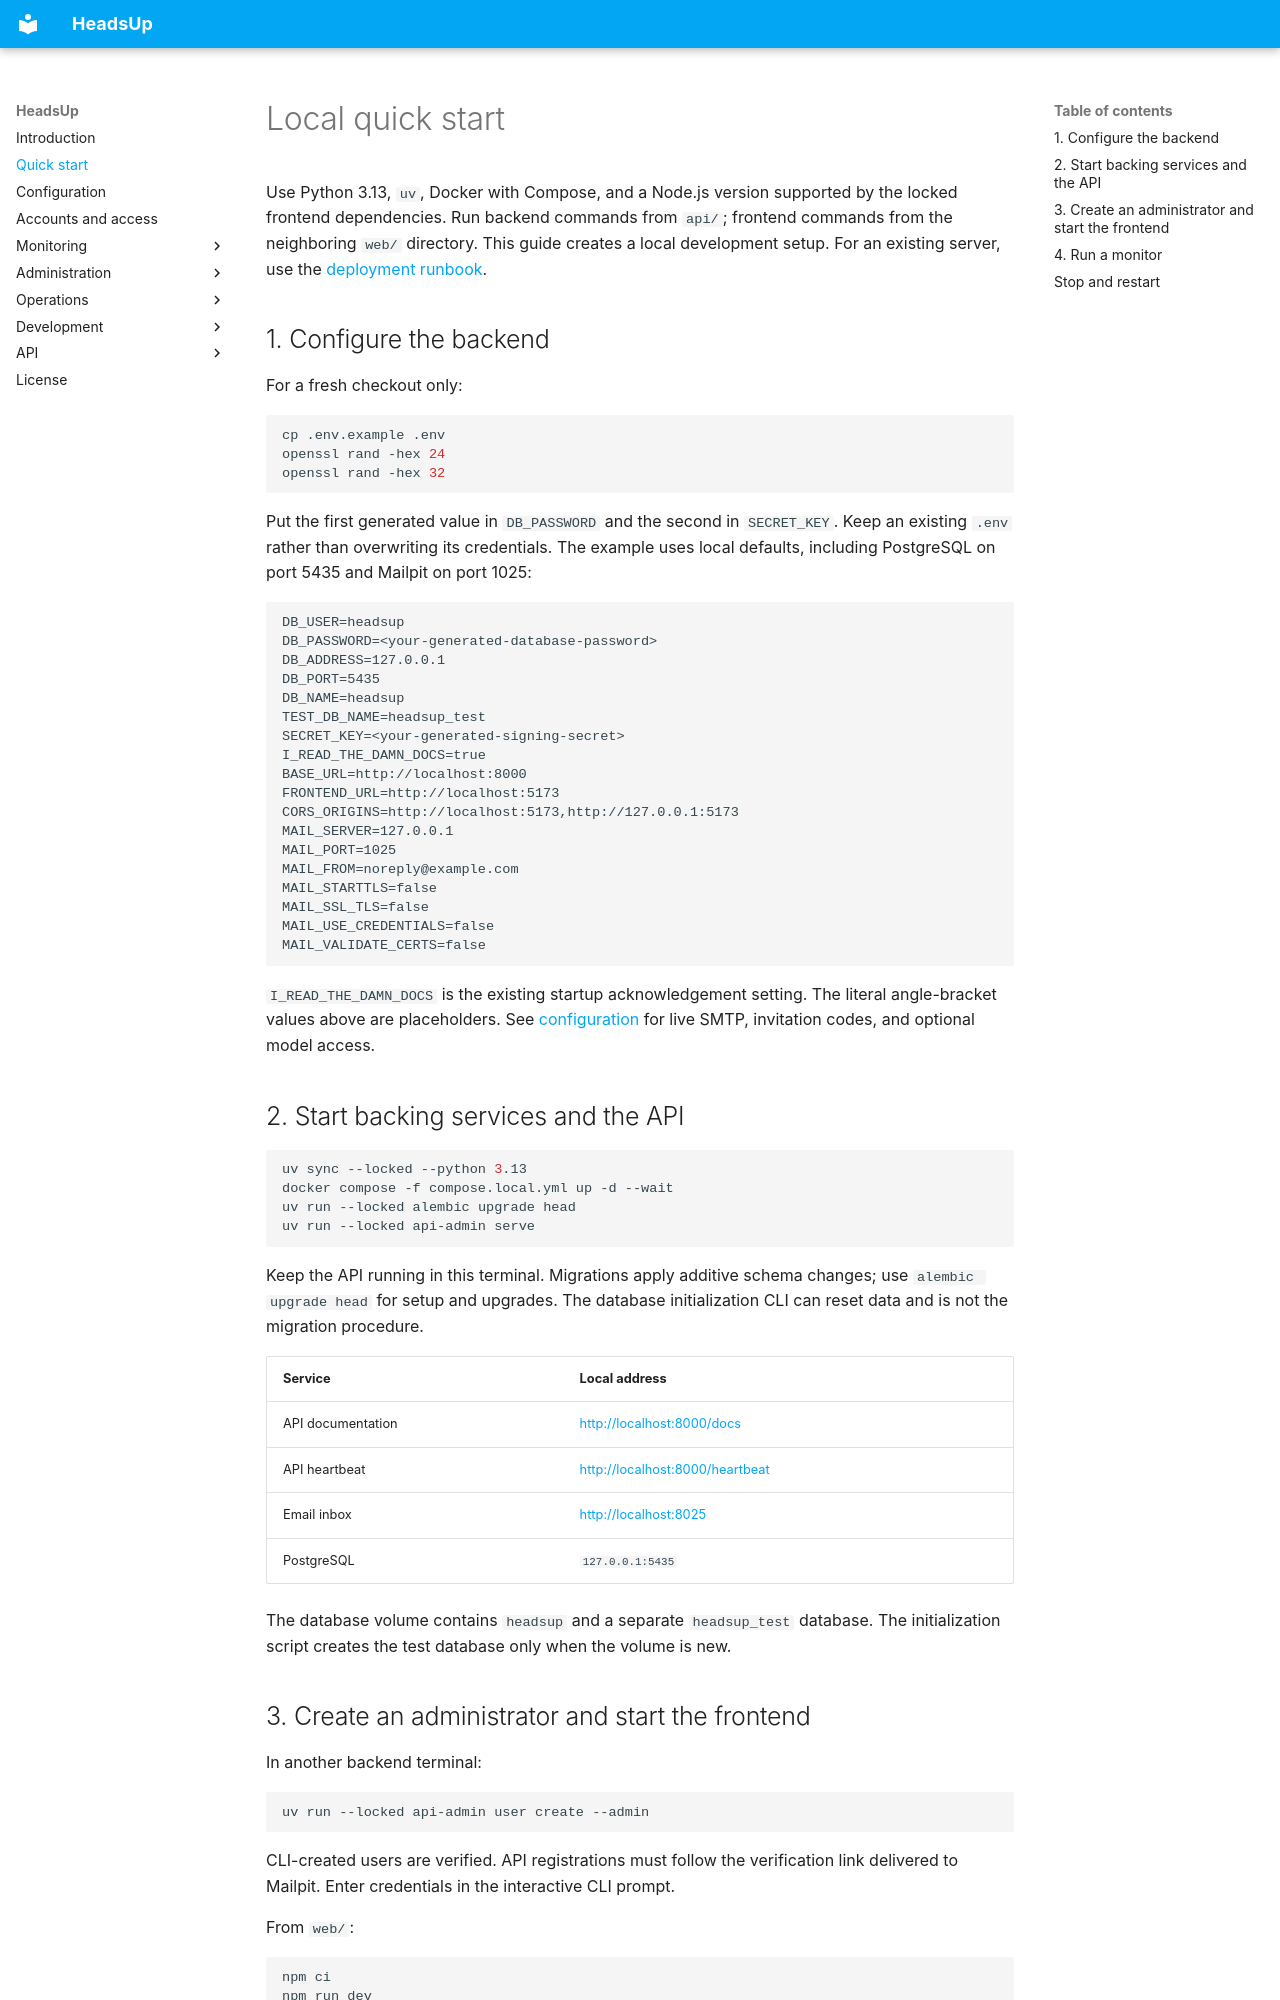

repository: aliahhmad/headsup_backend · page: quick-start/index.html · generator: mkdocs

# Local quick start

Use Python 3.13, `uv`, Docker with Compose, and a Node.js version supported by the
locked frontend dependencies. Run backend commands from `api/`; frontend commands
from the neighboring `web/` directory. This guide creates a local development setup.
For an existing server, use the [deployment runbook](deployment/deployment.md).

## 1. Configure the backend

For a fresh checkout only:

```sh
cp .env.example .env
openssl rand -hex 24
openssl rand -hex 32
```

Put the first generated value in `DB_PASSWORD` and the second in `SECRET_KEY`.
Keep an existing `.env` rather than overwriting its credentials. The example uses
local defaults, including PostgreSQL on port 5435 and Mailpit on port 1025:

```dotenv
DB_USER=headsup
DB_PASSWORD=<your-generated-database-password>
DB_ADDRESS=127.0.0.1
DB_PORT=5435
DB_NAME=headsup
TEST_DB_NAME=headsup_test
SECRET_KEY=<your-generated-signing-secret>
I_READ_THE_DAMN_DOCS=true
BASE_URL=http://localhost:8000
FRONTEND_URL=http://localhost:5173
CORS_ORIGINS=http://localhost:5173,http://127.0.0.1:5173
MAIL_SERVER=127.0.0.1
MAIL_PORT=1025
MAIL_FROM=noreply@example.com
MAIL_STARTTLS=false
MAIL_SSL_TLS=false
MAIL_USE_CREDENTIALS=false
MAIL_VALIDATE_CERTS=false
```

`I_READ_THE_DAMN_DOCS` is the existing startup acknowledgement setting. The literal
angle-bracket values above are placeholders. See [configuration](usage/configuration/environment.md)
for live SMTP, invitation codes, and optional model access.

## 2. Start backing services and the API

```sh
uv sync --locked --python 3.13
docker compose -f compose.local.yml up -d --wait
uv run --locked alembic upgrade head
uv run --locked api-admin serve
```

Keep the API running in this terminal. Migrations apply additive schema changes;
use `alembic upgrade head` for setup and upgrades. The database initialization CLI
can reset data and is not the migration procedure.

| Service | Local address |
| --- | --- |
| API documentation | <http://localhost:8000/docs> |
| API heartbeat | <http://localhost:8000/heartbeat> |
| Email inbox | <http://localhost:8025> |
| PostgreSQL | `127.0.0.1:5435` |

The database volume contains `headsup` and a separate `headsup_test` database.
The initialization script creates the test database only when the volume is new.
